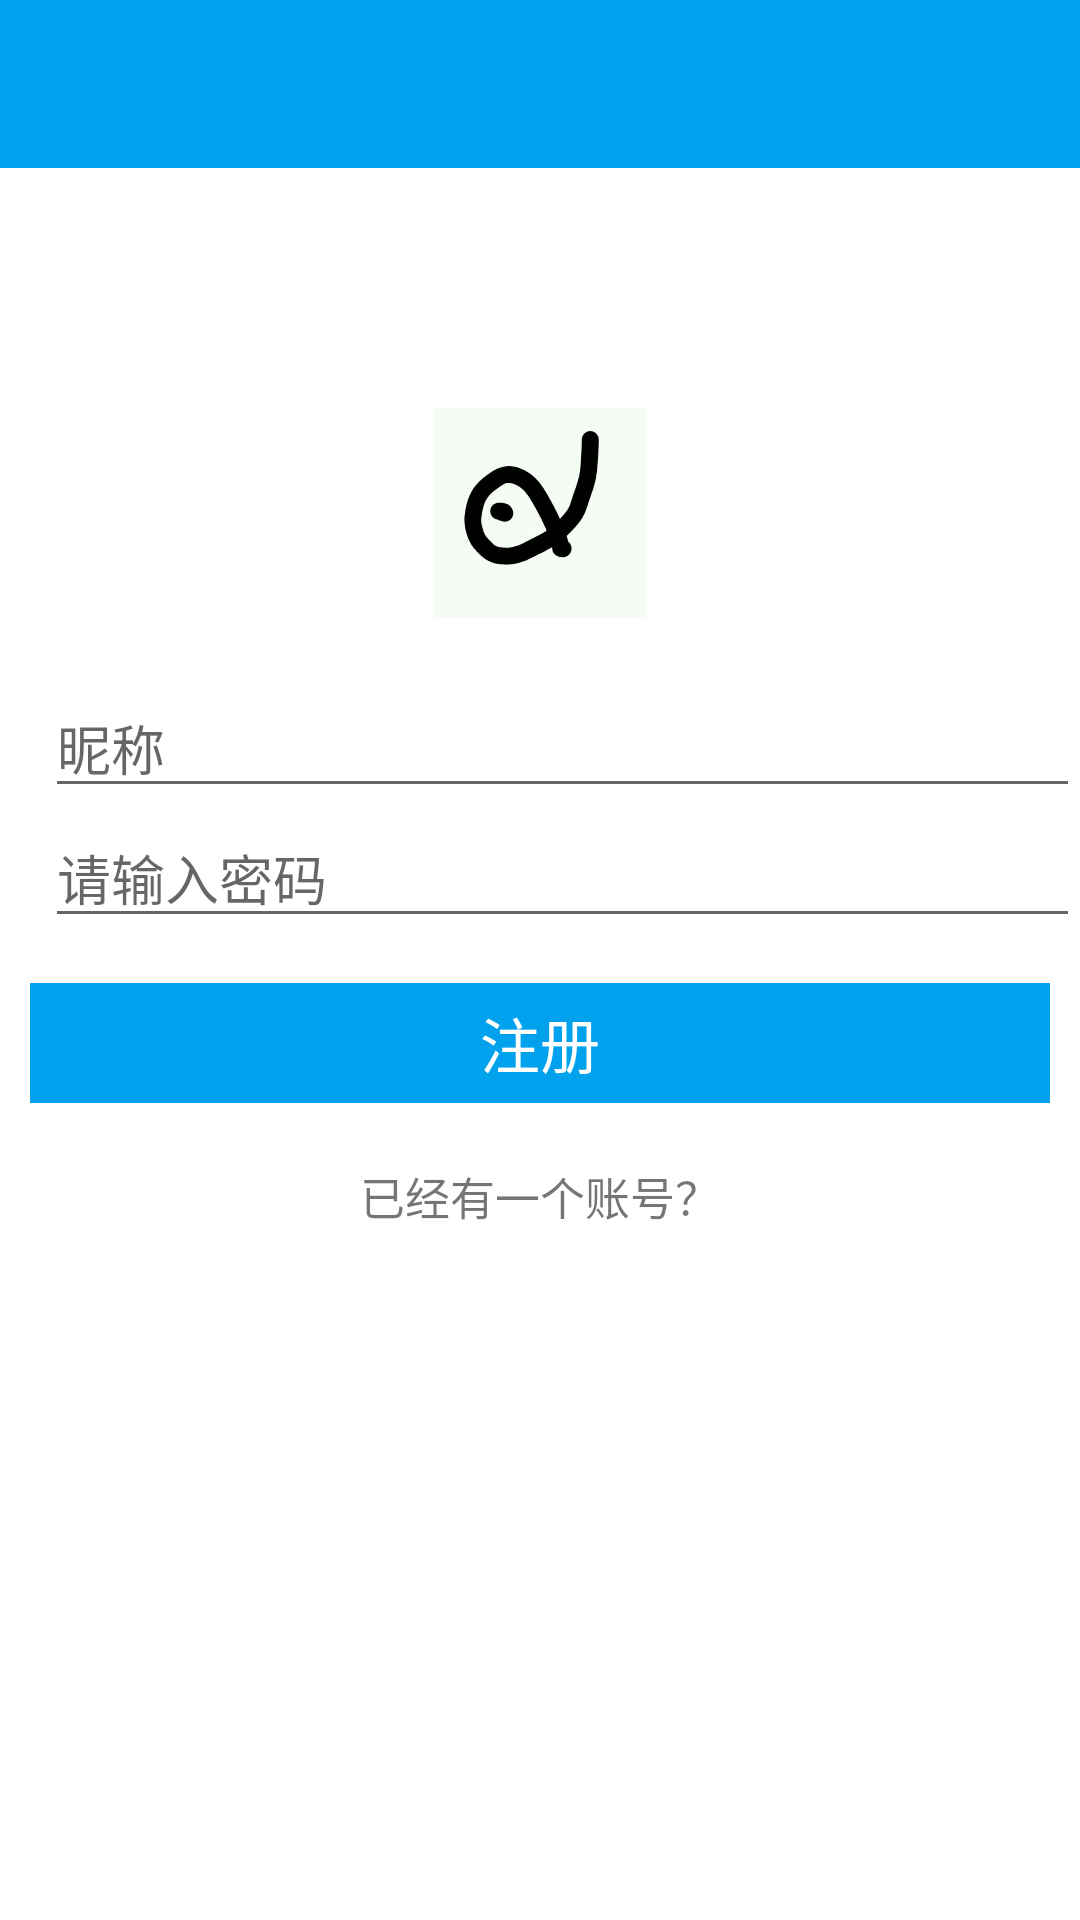

Android layout source for this screen:
<!-- AndroidManifest.xml: application theme AppTheme -->
<!-- res/layout/frag_login.xml -->
<?xml version="1.0" encoding="utf-8"?>
<LinearLayout
    android:orientation="vertical"
    android:layout_width="match_parent"
    android:layout_height="match_parent"
    xmlns:android="http://schemas.android.com/apk/res/android"
    xmlns:app="http://schemas.android.com/apk/res-auto"
    android:background="@color/colorWhite">
    <android.support.v7.widget.Toolbar
        android:id="@+id/toolbar_data"
        android:layout_width="match_parent"
        android:layout_height="?attr/actionBarSize"
        android:background="?attr/colorPrimaryDark"
        android:theme="@style/ThemeOverlay.AppCompat.Dark.ActionBar"
        app:popupTheme="@style/ThemeOverlay.AppCompat.Light"
        />
    <ImageView
        android:id="@+id/face_login"
        android:layout_width="70dp"
        android:layout_height="70dp"
        android:layout_marginTop="80dp"
        android:layout_gravity="center_horizontal"
        android:background="@mipmap/icon"
        android:contentDescription="@string/content"
        />
    <EditText
        android:id="@+id/check_name"
        android:layout_width="match_parent"
        android:layout_height="wrap_content"
        android:layout_marginTop="20dp"
        android:drawableStart="@drawable/ic_login_account"
        android:drawableLeft="@drawable/ic_login_account"
        android:layout_marginLeft="15dp"
        android:layout_marginStart="15dp"
        android:drawablePadding="15dp"
        android:singleLine="true"
        android:maxWidth="200dp"
        android:maxLength="10"
        android:hint="@string/check_name"/>
    <EditText
        android:id="@+id/check_password"
        android:layout_width="match_parent"
        android:layout_height="wrap_content"
        android:drawableLeft="@drawable/ic_register_pwd"
        android:drawableStart="@drawable/ic_register_pwd"
        android:hint="@string/check_password"
        android:layout_marginLeft="15dp"
        android:layout_marginStart="15dp"
        android:singleLine="true"
        android:drawablePadding="10dp"
        android:maxWidth="200dp"
        android:maxLength="12"
        android:inputType="textPassword"/>
    <TextView
        android:id="@+id/check_in"
        android:layout_width="340dp"
        android:layout_height="40dp"
        android:text="@string/next"
        android:textSize="20sp"
        android:gravity="center"
        android:padding="3dp"
        android:layout_marginTop="15dp"
        android:layout_gravity="center_horizontal"
        android:textColor="@color/colorWhite"
        android:background="@color/colorefresh"
        />
    <TextView
        android:id="@+id/have_one"
        android:layout_width="wrap_content"
        android:layout_height="wrap_content"
        android:text="@string/have_one_"
        android:background="#00000000"
        android:layout_gravity="center_horizontal"
        android:layout_marginTop="20dp"
        android:textSize="15sp"/>
</LinearLayout>
<!-- resources referenced by this layout -->
<resources>
  <color name="colorWhite">#ffffff</color>
  <color name="colorefresh">#00A2ED</color>
  <!-- mipmap icon: jpg bitmap (mipmap-xhdpi, 13665 bytes) -->
  <string name="check_name">昵称</string>
  <string name="check_password">请输入密码</string>
  <string name="content">首页新闻图片缩略图</string>
  <string name="have_one_">已经有一个账号？</string>
  <string name="next">注册</string>
  <style name="AppTheme" parent="Theme.AppCompat.DayNight.NoActionBar">
          <item name="colorPrimary">@color/colorPrimary</item>
          <item name="colorPrimaryDark">@color/colorPrimaryDark</item>
          <item name="colorAccent">@color/colorAccent</item>
          <item name="color">@color/color</item>
      </style>
  <color name="colorPrimary">#f3f3f3</color>
  <color name="colorPrimaryDark">#00A2ED</color>
  <color name="colorAccent">#2c2c2c</color>
  <color name="color">#ffffff</color>
</resources>
